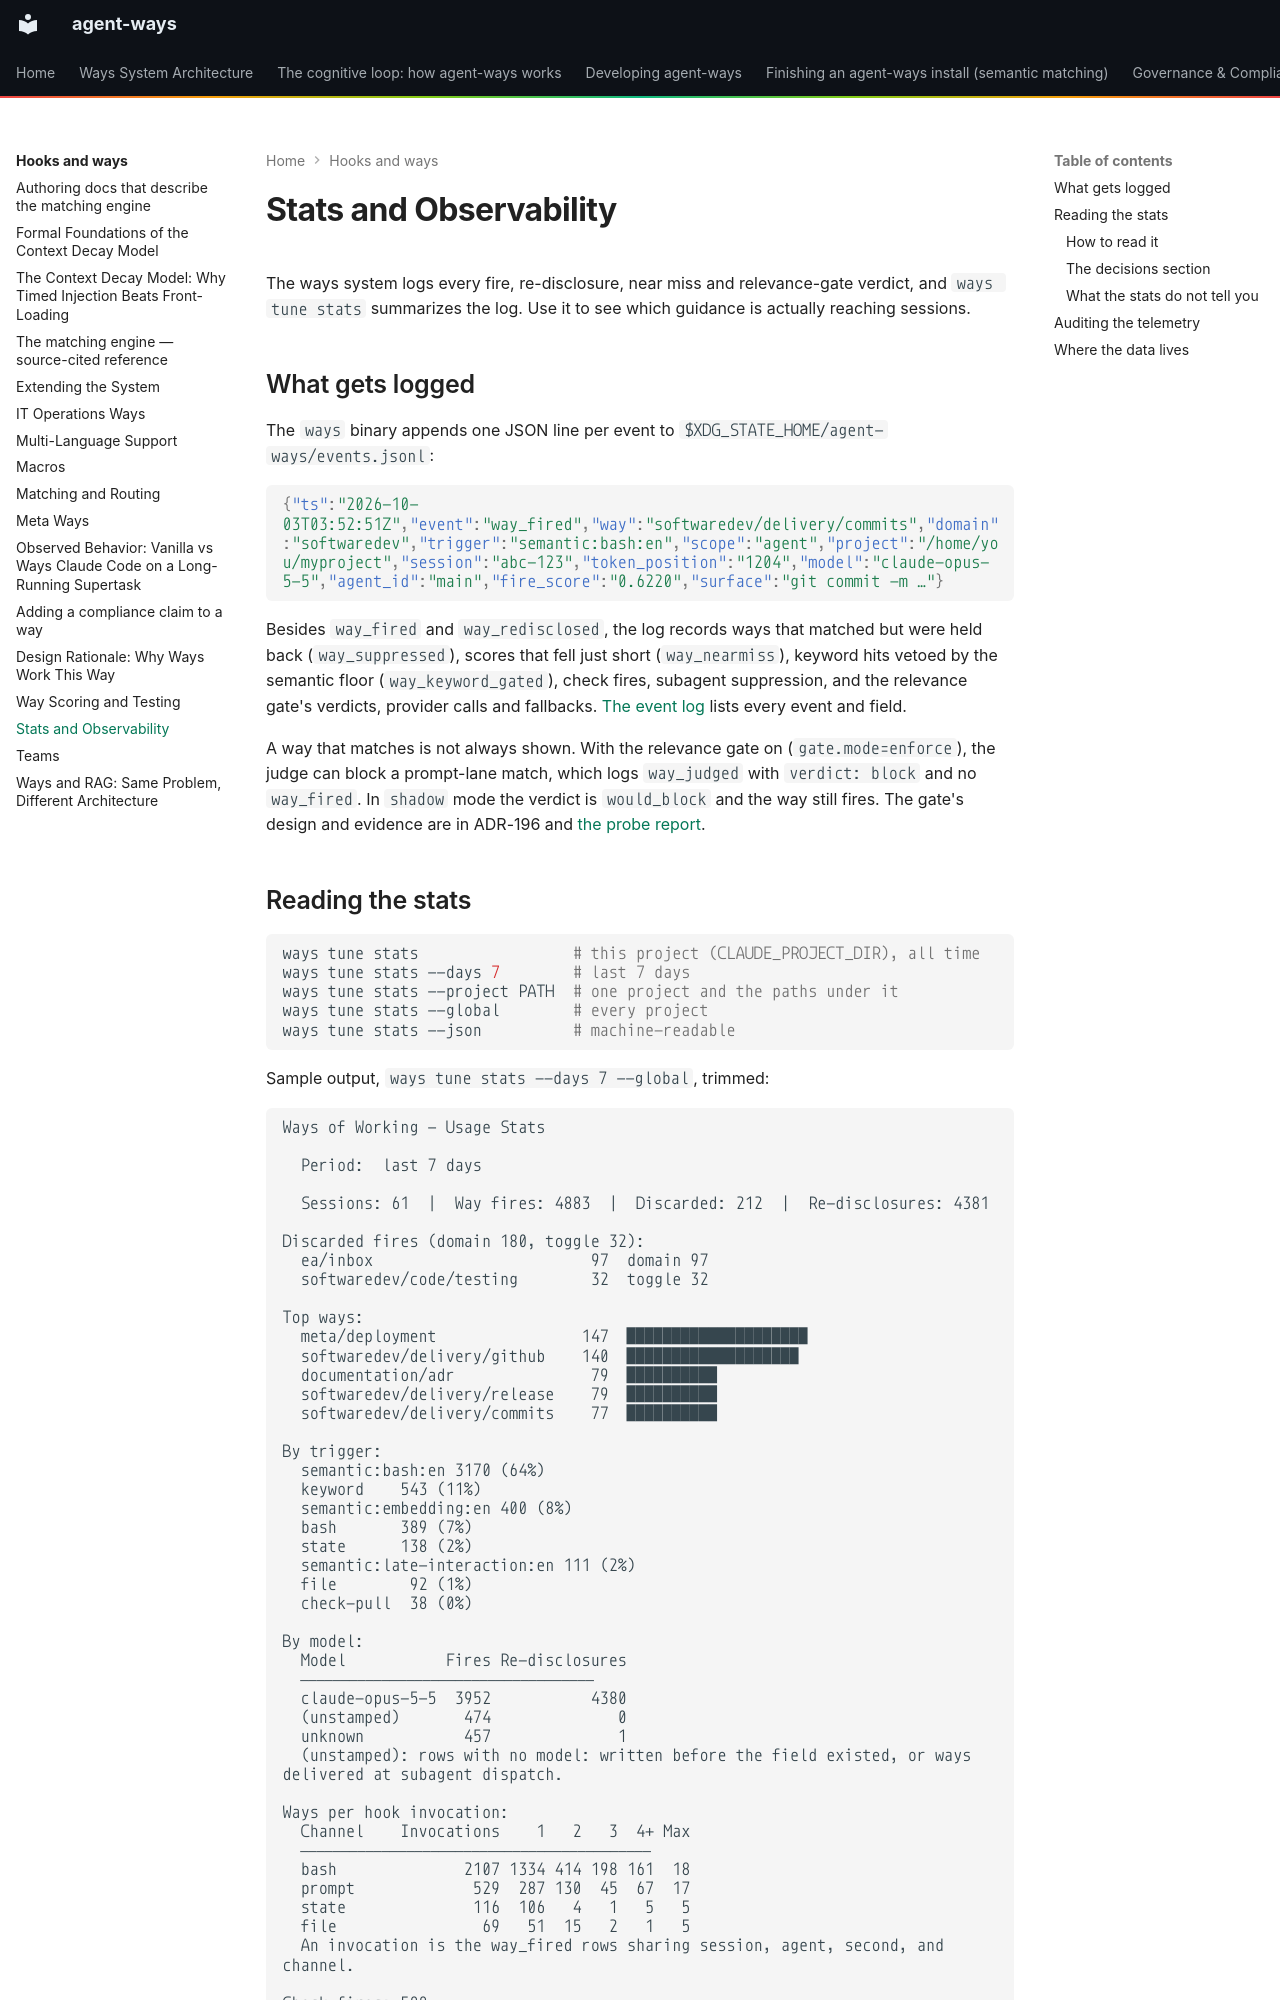

repository: aaronsb/agent-ways · page: hooks-and-ways/stats/index.html · generator: mkdocs

# Stats and Observability

The ways system logs every fire, re-disclosure, near miss and relevance-gate verdict, and `ways tune stats` summarizes the log. Use it to see which guidance is actually reaching sessions.

## What gets logged

The `ways` binary appends one JSON line per event to `$XDG_STATE_HOME/agent-ways/events.jsonl`:

```json
{"ts":"2026-10-03T03:52:51Z","event":"way_fired","way":"softwaredev/delivery/commits","domain":"softwaredev","trigger":"semantic:bash:en","scope":"agent","project":"/home/you/myproject","session":"abc-123","token_position":"1204","model":"claude-opus-5-5","agent_id":"main","fire_score":"0.6220","surface":"git commit -m …"}
```

Besides `way_fired` and `way_redisclosed`, the log records ways that matched but were held back (`way_suppressed`), scores that fell just short (`way_nearmiss`), keyword hits vetoed by the semantic floor (`way_keyword_gated`), check fires, subagent suppression, and the relevance gate's verdicts, provider calls and fallbacks. [The event log](../reference/events.md) lists every event and field.

A way that matches is not always shown. With the relevance gate on (`gate.mode=enforce`), the judge can block a prompt-lane match, which logs `way_judged` with `verdict: block` and no `way_fired`. In `shadow` mode the verdict is `would_block` and the way still fires. The gate's design and evidence are in ADR-196 and [the probe report](../research/yesno-relevance-gate/README.md).

## Reading the stats

```bash
ways tune stats                 # this project (CLAUDE_PROJECT_DIR), all time
ways tune stats --days 7        # last 7 days
ways tune stats --project PATH  # one project and the paths under it
ways tune stats --global        # every project
ways tune stats --json          # machine-readable
```

Sample output, `ways tune stats --days 7 --global`, trimmed:

```
Ways of Working — Usage Stats

  Period:  last 7 days

  Sessions: 61  |  Way fires: 4883  |  Discarded: 212  |  Re-disclosures: 4381

Discarded fires (domain 180, toggle 32):
  ea/inbox                        97  domain 97
  softwaredev/code/testing        32  toggle 32

Top ways:
  meta/deployment                147  ████████████████████
  softwaredev/delivery/github    140  ███████████████████
  documentation/adr               79  ██████████
  softwaredev/delivery/release    79  ██████████
  softwaredev/delivery/commits    77  ██████████

By trigger:
  semantic:bash:en 3170 (64%)
  keyword    543 (11%)
  semantic:embedding:en 400 (8%)
  bash       389 (7%)
  state      138 (2%)
  semantic:late-interaction:en 111 (2%)
  file        92 (1%)
  check-pull  38 (0%)

By model:
  Model           Fires Re-disclosures
  ────────────────────────────────────
  claude-opus-5-5  3952           4380
  (unstamped)       474              0
  unknown           457              1
  (unstamped): rows with no model: written before the field existed, or ways delivered at subagent dispatch.

Ways per hook invocation:
  Channel    Invocations    1   2   3  4+ Max
  ───────────────────────────────────────────
  bash              2107 1334 414 198 161  18
  prompt             529  287 130  45  67  17
  state              116  106   4   1   5   5
  file                69   51  15   2   1   5
  An invocation is the way_fired rows sharing session, agent, second, and channel.

Check fires: 588
  softwaredev/code               199
  softwaredev/environment/makefile 132
  softwaredev/delivery/groundwork  49
```

The full report also has "Top ways by model", the top ten ways with one column per model.
